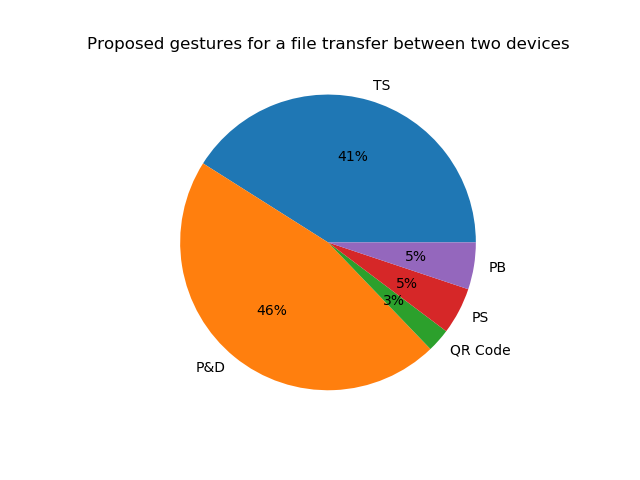

Source data for this figure (header and first rows):
Date, Age, Background, 1A result, 1B result, 2 result
21/11/22, 21, CS, TS, NA, thinks that it wouldn't be accurate
21/11/22, 24, CS, P&D, NA, NA
21/11/22, 22, CS, TS, NA, NA
21/11/22, 22, CS, P&D, NA, NA
23/11/22, 23, Managment, P&D, NA, NA
20/11/22, 27, Science de la Terre, P&D, NA, NA
20/11/22, 24, Érgotherapie, TS, P&D, thinks some people would not be able to …
20/11/22, 26, sport management, TS, TS, do the exact gesture in the front of the…
20/11/22, 24, Droit/histoire, QR Code, P&D, NA
20/11/22, 21, Conseiller pénitentiaire d'insertion et …, P&D, NA, need hardware/smartphone that can comput…
20/11/22, 21, ingénieur éléctricien, P&D, NA, NA
28/11/22, 22, CS, PS, P&D, NA
02/12/22, 23, CS, P&D, NA, NA
02/12/22, 23, CS, TS, NA, NA
09/12/22, 22, CS, P&D, NA, NA
09/12/22, 22, Economy, P&D, NA, NA
09/12/22, 22, CS, TS, PS, NA
13/12/22, 23, Law, P&D, NA, NA
13/12/22, 23, Law, P&D, NA, NA
16/12/22, 23, CS, TS, NA, NA
16/12/22, 23, CS, PB, NA, NA
16/12/22, 23, CS, TS, NA, NA
16/12/22, 23, CS, PB, TS, NA
23/12/22, 20, Design, P&D, NA
23/12/22, 56, Manager, TS, NA
23/12/22, 48, Journalism, TS, NA
26/12/22, 52, musicien, TS, NA
26/12/22, 53, -, TS, NA
27/12/22, 26, prof, P&D, NA
28/12/22, 24, Math, TS, NA
28/12/22, 27, prof, P&D, NA
06/01/23, 23, CS, P&D, NA
06/01/23, 22, CS, TS, NA
